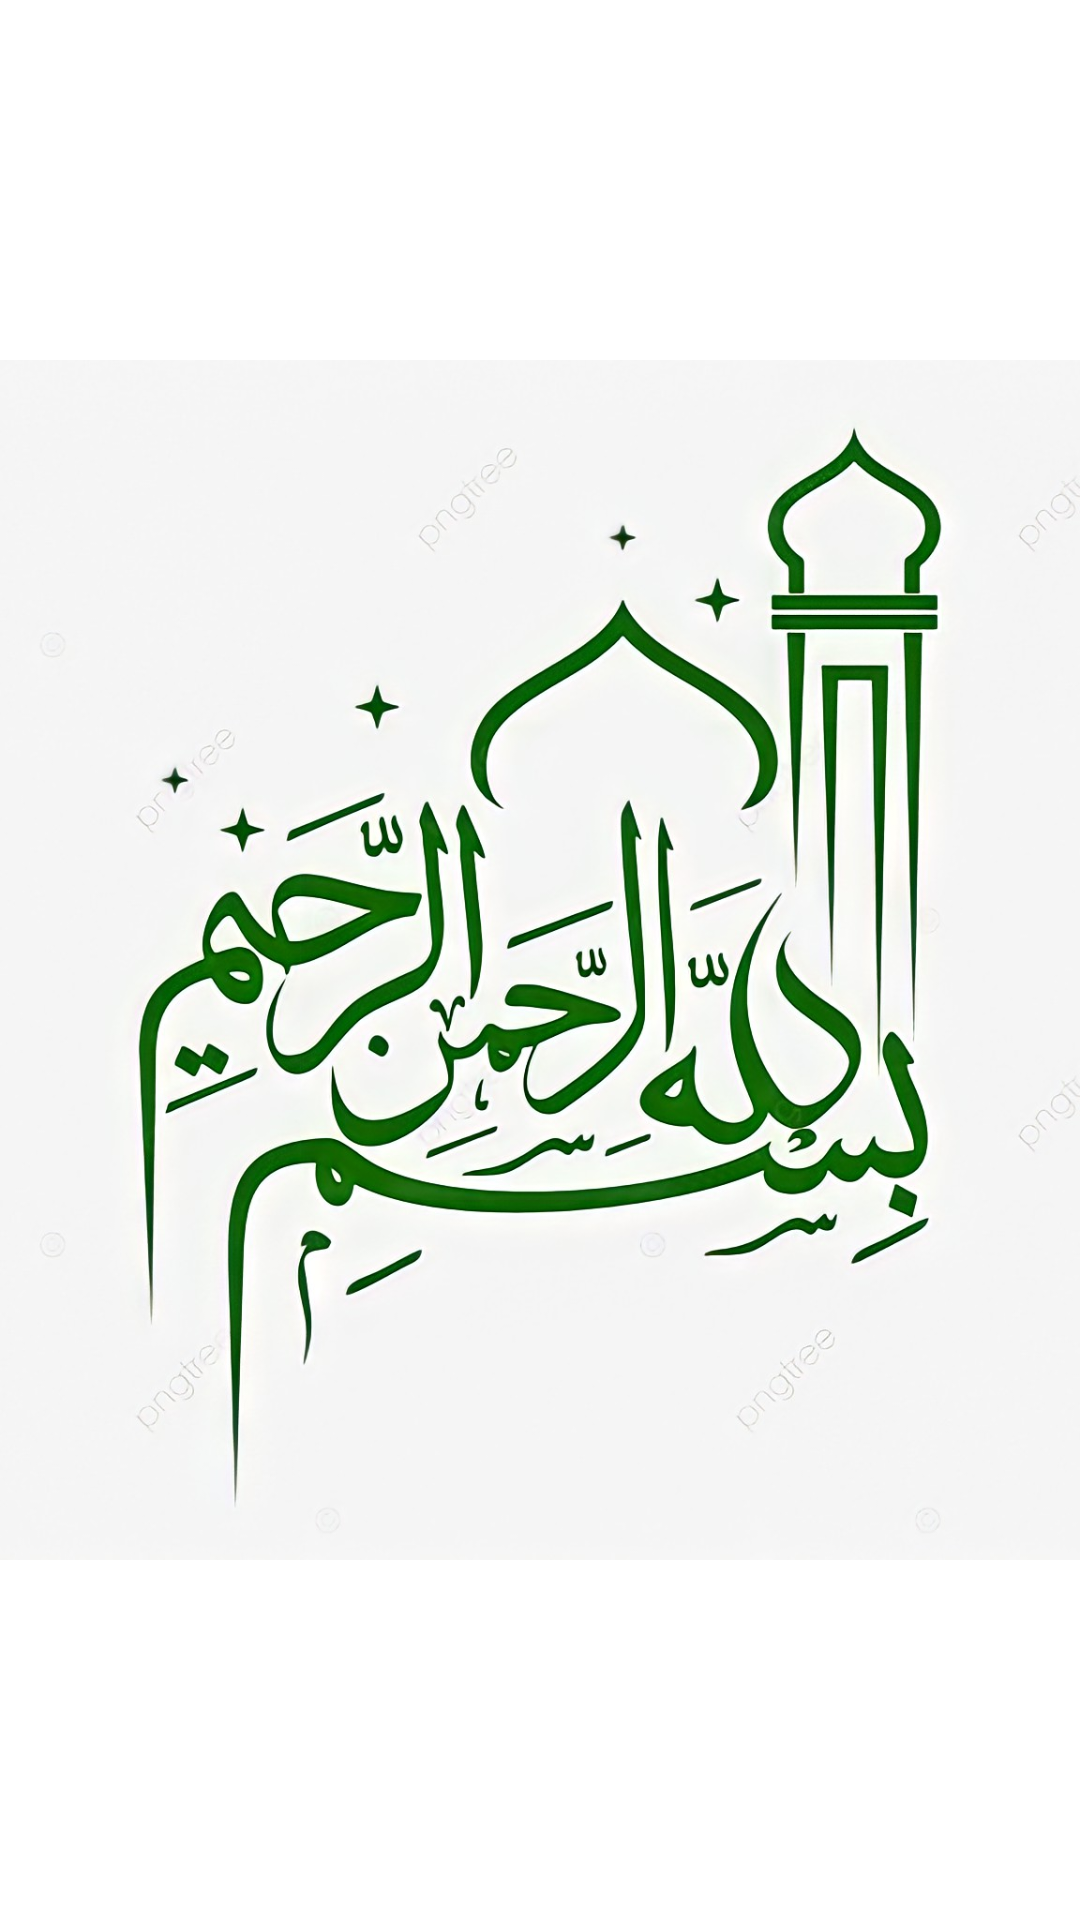

Android layout source for this screen:
<!-- AndroidManifest.xml: application theme Theme.DoaTahlil -->
<!-- res/layout/activity_splash_screen.xml -->
<?xml version="1.0" encoding="utf-8"?>
<RelativeLayout
    xmlns:android="http://schemas.android.com/apk/res/android"
    xmlns:app="http://schemas.android.com/apk/res-auto"
    xmlns:tools="http://schemas.android.com/tools"
    android:layout_width="match_parent"
    android:layout_height="match_parent"
    tools:context=".SplashScreen"
    android:id="@+id/splash_screen">

    <ImageView
        android:layout_width="400dp"
        android:layout_height="400dp"
        android:layout_centerHorizontal="true"
        android:layout_centerVertical="true"
        android:backgroundTint="#FFFFFF"
        android:scaleType="centerCrop"
        android:src="@drawable/scc"/>
</RelativeLayout>
<!-- resources referenced by this layout -->
<resources>
  <!-- drawable scc: jpg bitmap (drawable-v24, 165639 bytes) -->
  <style name="Theme.DoaTahlil" parent="Theme.MaterialComponents.DayNight.DarkActionBar">
          
          <item name="colorPrimary">@color/purple_500</item>
          <item name="colorPrimaryVariant">@color/purple_700</item>
          <item name="colorOnPrimary">@color/white</item>
          
          <item name="colorSecondary">@color/teal_200</item>
          <item name="colorSecondaryVariant">@color/teal_700</item>
          <item name="colorOnSecondary">@color/black</item>
          
          <item name="android:statusBarColor" tools:targetApi="l">?attr/colorPrimaryVariant</item>
          
      </style>
  <color name="purple_500">#FF6200EE</color>
  <color name="purple_700">#00FF00</color>
  <color name="white">#FFFFFFFF</color>
  <color name="teal_200">#FF03DAC5</color>
  <color name="teal_700">#FF018786</color>
  <color name="black">#FF000000</color>
</resources>
